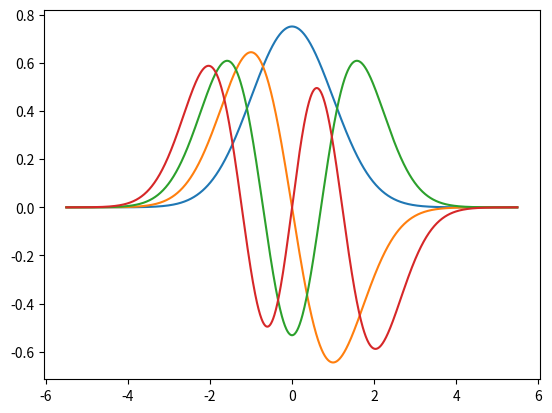

The script that saved this image:
import numpy as np
from matplotlib import pyplot as plt

#   Physical Constants:
h_bar = 1.05457e-34
MeV = 1.60217648e-13
omega = 5.34e21                 #Harmonic oscillator frequency
energy_scale = 3.5

#   Calculation precision:
eps = 1.0e-11                   #Required precision for the solution to achieve
n_divisions = 1200              #Number of divisions of the integration region
n_energyLev = 5                 #Number of energy levels to compute
n_zeros = 0                     #Number of zeroes in the solution
x_range = 11.0                  #Integration region length
x_delta = x_range / n_divisions #Width of each division (spatial resolution)

#   Define the potential:
def E_pot_fun(x):
    return 0.5 * pow(x,2.0)       #Harmonic potential

region = np.arange(-x_range/2,x_range/2,x_range/n_divisions)
E_pot = (np.vectorize(E_pot_fun))(region)

#   Define the boundary conditions:
psi_left = 1.0e-3
psi_right = 0.0
end_sign = -1

psi = np.zeros(n_divisions)
psi[0] = psi_left
psi[1] = psi_left + 1.0e-3
psi[-1] = psi_right

#   Solution searching params:
E_lowerBound = 0.0
E_upperBound = 10.0
E_trial = E_upperBound
E_EigenEnergies = np.zeros(n_energyLev)


def k_squared(i,E):
    return 2.0 * (E - E_pot[i])         #k^2(x) = 2m(E - V(x)) / hbar^2

def numerov_approx(psi_m1,psi_m2,i,E):
    denom = 1.0 + (pow(x_delta,2) * k_squared(i,E) / 12.0)
    term1 = 1.0 - (5.0 * pow(x_delta,2) * k_squared(i-1,E) / 12.0)
    term2 = 1.0 + (pow(x_delta,2) * k_squared(i-2,E) / 12.0)
    return ((2.0 * term1 * psi_m1) - term2 * psi_m2) / denom

def coarse_search_bounds(ith_energyLev):
    #   Iterative step in search of an energy upper bound. Return True if the
    #   estimated bounds achieve the correct amount of zeros in the solution.
    global E_upperBound
    global E_lowerBound
    global n_zeros

    n_zeros = 0
    E_trial = E_upperBound

    #   Solve once:
    for i in range(2,n_divisions):
        psi[i] = numerov_approx(psi[i-1],psi[i-2],i,E_trial)
        #   Count the zeros of the solution:
        if (psi[i-1]*psi[i]) < 0.0 :
            n_zeros += 1

    if E_upperBound < E_lowerBound:
        E_upperBound = max(2.0 * E_upperBound, - 2.0 * E_upperBound)

    #   Find the right amount of nodes for the solution
    if n_zeros > ith_energyLev :
        E_upperBound *= 0.6
        return False
    elif n_zeros < ith_energyLev :
        E_upperBound *= 2.0
        return False
    else :
        return True

def refine_bounds(ith_energyLev):
    #   Refines the energy level by looking at the right boundary condition.
    #   Returns True if the precision goal is achieved, false otherwise.
    global E_upperBound
    global E_lowerBound
    global n_zeros

    E_trial = (E_lowerBound + E_upperBound) /2

    #   Solve once:
    for i in range(2,n_divisions):
        psi[i] = numerov_approx(psi[i-1],psi[i-2],i,E_trial)

    if (end_sign * psi[-1]) > psi_right :
        E_lowerBound = E_trial
    else :
        E_upperBound = E_trial

    return (E_upperBound - E_lowerBound) < eps


#   Main loop
for ith_energyLev in range(1,n_energyLev) :

    print("Energy level - {}: searching solution.".format(ith_energyLev))

    #   Fast search for an energy upper bound on the all eigenstates:
    loop_count = 0
    while not coarse_search_bounds(ith_energyLev):
        loop_count += 1
        if loop_count > 10000:
            print("Exceeded 10 000 energy estimates.")
            exit()

    end_sign = -end_sign

    #   Refine the energy by satisfying the right-boundary condition:
    loop_count = 0
    while not refine_bounds(ith_energyLev):
        loop_count += 1
        if loop_count > 10000:
            print("Exceeded 10 000 energy refining loops.")
            exit()

    #   Normalize the solution:
    psi /= pow(np.trapz(np.square(psi),dx=x_delta),0.5)

    #   Add units to energy:
    E_trial = (E_lowerBound + E_upperBound) / 2
    E_EigenEnergies[ith_energyLev] = energy_scale * E_trial

    #   Plot solution:
    plt.plot(region,psi)

    #   Reset loop:
    E_upperBound = E_trial
    E_lowerBound = E_trial

print(E_EigenEnergies)
plt.show()
